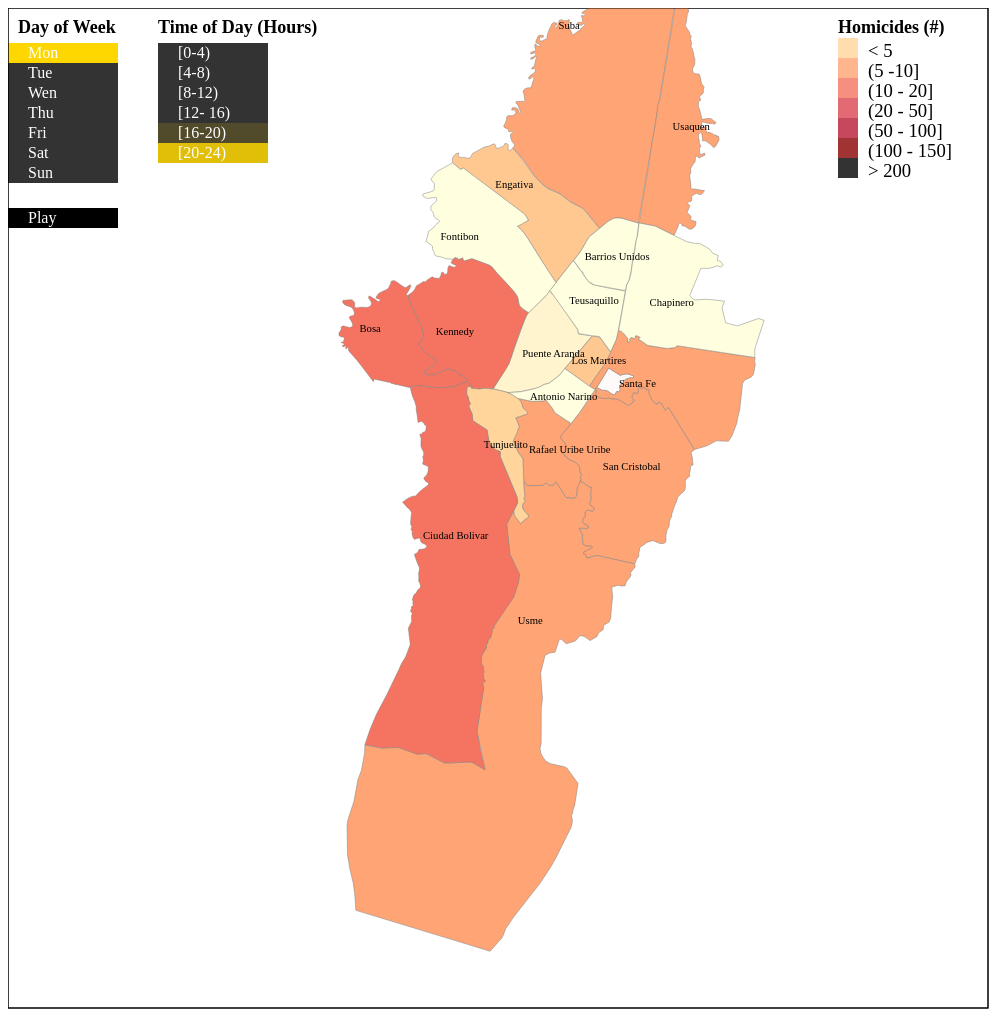
D3 v3 page, settled after 480 driven frames (8 s of simulated time); the page loaded 2 data file(s).


			 var padDia = 35;
			 var margin = {top: 10, right: 10,
						   bottom: 10, left: 10};
			 var height = 1020 - margin.top - margin.bottom;
			 var width = 1000 - margin.right - margin.left;
			 var svg = d3.select('body')
						 .append('svg')
						 .attr('width', width + margin.right +
										margin.left)
						 .attr('height', height + margin.top +
										 margin.bottom)
						 .append('g');
			 var ls_w = 20, ls_h = 20;
			 var diaGlob = 'Mon';
			 var horaGlob = '[0-4)';
			 var diasConver = {Mon: 'lunes', Tue: 'martes',
							   Wen: 'miércoles', Thu:'jueves',
							   Fri: 'viernes', Sat: 'sábado',
							   Sun: 'domingo'}
			 var HoraInt = ['[0-4)', '[4-8)', '[8-12)',
							'[12- 16)', '[16-20)', '[20-24)']
			 var hora = svg.selectAll('g')
						   .data(HoraInt)
						   .enter()
						   .append('g')
						   .attr('transform', function(d, i){
							   return 'translate(150, ' +
									  (i*20 + padDia) +
									  ')';
						   });
			 d3.select('svg')
			   .append('text')
			   .attr('x', 150)
			   .attr('y', 25)
			   .attr('class', 'title')
			   .text('Time of Day (Hours)');
			 d3.select('svg')
			   .append('text')
			   .attr('x', 10)
			   .attr('y', 25)
			   .attr('class', 'title')
			   .text('Day of Week');
			 hora.append('rect')
				 .attr("width", 110)
				 .attr("height", ls_h)
				 .attr('class', 'rectangleH')
				 .attr('dy', '.35em')
				 .attr('id', function(d, i){
					 return 'Hora' + i;})
				 .on('click', function(d){
					 d3.selectAll('rect.rectangleH').transition()
					   .duration(300)
					   .style("fill", "#333");
					 d3.select(this).transition().duration(300)
					   .style("fill", "#FFD700");
					 horaGlob = d;
					 printMap();
				 });
			 hora.append('text')
				 .attr('x', 20)
				 .attr('y', 15)
				 .attr('width', ls_w)
				 .attr('heigth', ls_h)
				 .attr('fill', 'white')
				 .text(function(d) { 
					 return d;});
			 var diasSem = ['Mon', 'Tue', 'Wen', 'Thu', 'Fri',
							'Sat', 'Sun'];
			 var dias = svg.selectAll('g.rectangle')
						  .data(diasSem)
						  .enter()
						  .append('g')
						  .attr('transform', function(d, i){
							  return 'translate(0, ' +
									  (i*20 + padDia) +
									 ')';
						  });
			 dias.append('rect')
				 .attr("width", 110)
				 .attr("height", ls_h)
				 .attr('class', 'rectangle')
				 .attr('id', function(d){
					 return d;})
				 .attr('dy', '.35em')
				 .on('click', function(d){
					 d3.selectAll('rect.rectangle').transition()
						   .duration(300)
					   .style("fill", "#333");
					 d3.select(this).transition().duration(300)
					   .style("fill", "#FFD700");
					 diaGlob = d;
					 printMap();
				 });
			 dias.append('text')
				 .attr('x', 20)
				 .attr('y', 15)
				 .attr('width', ls_w)
				 .attr('heigth', ls_h)
				 .attr('fill', 'white')
				 .text(function(d) { 
					 return d;});
			 var homRan = [5, 10, 20, 50, 100, 150, 200];
			 var legend_labels = ["< 5", "(5 -10]",
								  "(10 - 20]", "(20 - 50]",
								  "(50 - 100]", "(100 - 150]",
								  "> 200"];
			 var colrRan = ['#ffffe0','#ffd59b','#ffa474',
							'#f47461', '#db4551','#b81b34',
							'#8b0000'];
			 var colors = d3.scale.threshold()
							.domain(homRan)
							.range(colrRan);
			 var legend = svg.selectAll("g.legend")
							 .data(homRan)
							 .enter().append("g")
							 .attr("class", "legend");
			 var ls_w = 20, ls_h = 20;
			 legend.append("rect")
				   .attr("x", width - 150)
				   .attr("y", function(d, i){
					   return (i*ls_h) + 30;})
				   .attr("width", ls_w)
				   .attr("height", ls_h)
				   .style("fill", function(d, i) {
					   return colors(d); })
				   .style("opacity", 0.8);
			 legend.append("text")
				   .attr("x", width-120)
				   .attr("y", function(d, i){
					   return (i*ls_h) + 49;})
				   .text(function(d, i){
					   return legend_labels[i]; });
			 d3.select('svg')
			   .append('text')
			   .attr('x', width -150)
			   .attr('y', 25)
			   .attr('class', 'title')
			   .text('Homicides (#)');
			 
			 var play = d3.select('svg')
						  .append('g')
						  .attr('transform', 'translate(0, 200)');
			 
			 play.append('rect')
				 .attr("width", 110)
				 .attr("height", ls_h)
				 .attr('class', 'rectangleP')
				 .on('click', function(d){
					 playMap(1000);
				 });
			 play.append('text')
				 .attr('x', 20)
				 .attr('y', 15)
				 .attr('fill', 'white')
				 .attr('width', ls_w)
				 .attr('heigth', ls_h)
				 .text('Play');
			 d3.json('localidades_bogota.geojson', draw);
			 playAll(600);
			
// ── drawMap.js
function draw(error, geo_data){
	if (error) throw error;
	// Filter the data first!
	// Sumapaz area isn't necessary
	geo_data.features =
		geo_data.features.
		filter(function(d) {
			return d.properties.name != 'Sumapaz';
		});
	var center = d3.geo.centroid(geo_data)
	var scale  = 100;
	var offset = [width/2, height/2];
	var projection = d3.geo.mercator()
		.scale(scale)
		.center(center)
		.translate(offset);
	// create the path
	var path = d3.geo.path().projection(projection);
	// using the path determine the bounds of the
	// current map and use 
	// these to determine better values for the
	// scale and translation
	var bounds  = path.bounds(geo_data);
	var hscale  = scale*width  / (bounds[1][0] - bounds[0][0]);
	var vscale  = scale*height / (bounds[1][1] - bounds[0][1]);
	var scale   = (hscale < vscale) ? hscale : vscale;
	var offset  = [width - (bounds[0][0] + bounds[1][0])/2,
				   height - (bounds[0][1] + bounds[1][1])/2];
	// new projection
	projection = d3.geo.mercator().center(center)
		.scale(scale).translate(offset);
	path = path.projection(projection);
	// add a rectangle to see the bound of the svg
	svg.append("rect").attr('width', width)
		.attr('height', height)
		.style('stroke', 'black').style('fill', 'none');
	svg.selectAll("path")
		.data(geo_data.features)
		.enter().append("path")
		.attr("d", path)
		.attr('stroke-width', 0.5)
		.attr('stroke', 'gray')
		.attr('fill', 'none')
		.attr('id', function(d){
			return d.properties.name;});
		
	function reduceProj(d){
		var coord = d.geometry.coordinates[0][0];
		var mLon = d3.mean(coord, function(d){
			return d[0];});
		var mLat = d3.mean(coord, function(d){
			return d[1];});
		return [mLon, mLat];
	};
	
	svg.selectAll(".place-label")
		.data(geo_data.features)
		.enter().append("text")
		.attr("class", "place-label")
		.attr("transform", function(d) {
			return "translate(" +
				projection(reduceProj(d)) + ")";})
		.attr("dx", "-2em")
		.attr('dy', '0.35em')
		.text(function(d) {
			if(d.properties.name != 'La Candelaria'){
				return d.properties.name;
			}
		});

};

// ── functions.js
function printMap(){
	dia = diasConver[diaGlob]
	d3.csv('Bogota.csv', function(crimData){
		//Filter data with a specific day
		// and hour range
		crimData = crimData.filter(function(d) {
			return d.Dia == dia &&
				d.HoraInt == horaGlob;
		});
		// Map Number of homicides in each
		// location with the respective color
		function getHom(localidad){
			var hom = crimData.filter(function(d){
				return d.Localidad == localidad;})
			if(hom.length != 0){
				return colors(hom[0].Homicidios);
			} else {
				return 'snow';
			}
		}
		// Add transition when filling the
		// location
		svg.selectAll('path')
			.transition()
			.delay(100)
			.style('fill', function(d){
				return getHom(d.properties.name);
			});
	})
}


// Animate all hours of a given day
function playMap(dur){
	d3.selectAll('rect.rectangle').transition()
		.duration(300)
		.style("fill", "#333");
	// Select rectangle by id
	d3.select('rect#' + diaGlob).
		transition().duration(300)
		.style("fill", "#FFD700");
	var hour_index = 0;
	var colorHour = setInterval(function(){
		horaGlob = HoraInt[hour_index]
		d3.selectAll('rect.rectangleH').
			transition().duration(300)
			.style('fill', '#333');
		d3.selectAll('#Hora'+ hour_index)
			.transition().duration(300)
			.style('fill', '#FFD700');
		printMap();
		hour_index++;
		if(hour_index >= HoraInt.length){
			clearInterval(colorHour);
		}
	}, dur);
}

// Animate all hours of a all days
function playAll(dur){
	var days = ['Mon', 'Tue', 'Wen',
				'Thu', 'Fri', 'Sat', 'Sun'];
	day_index = 0;
	var playS = setInterval(function(){
		diaGlob = days[day_index];
		playMap(dur);
		day_index++;
		if(day_index >= days.length){
			clearInterval(playS);
		}
	}, dur*7);
}

// playMap function but with specific hour of days
function playMapEsp(dur){
	d3.selectAll('rect.rectangle').transition()
		.duration(300)
		.style("fill", "#333");
	// Select rectangle by id
	d3.select('rect#' + diaGlob).
		transition().duration(300)
		.style("fill", "#FFD700");
	var hour_index = 0;
	var especificDayHour = {'Fri' : ['[0-4)', '[20-24)'],
							'Sat' : ['[0-4)', '[4-8)', '[20-24)'],
							'Sun' : ['[0-4)']};
	var colorHour = setInterval(function(){
		horaGlob = especificDayHour[diaGlob][hour_index];
		d3.selectAll('rect.rectangleH').
			transition().duration(300)
			.style('fill', '#333');
		d3.selectAll('#Hora' + HoraConver[horaGlob])
			.transition().duration(300)
			.style('fill', '#FFD700');
		printMap();
		hour_index++;
		if(hour_index >= especificDayHour[diaGlob].length){
			clearInterval(colorHour);
		}
	}, dur);
}

// Start Animation
function startAnimation(dur){
	var dayEsp = ['Fri', 'Sat'];
	day_index = 0;
	var playS = setInterval(function(){
		diaGlob = dayEsp[day_index];
		// playMap code but with certain hours
		playMapEsp(dur)
		day_index++;
		if(day_index >= dayEsp.length){
			clearInterval(playS);
		}
	}, dur*3);
}

// Margin and initial setup of page
var padDia = 35;
var margin = {top: 10, right: 10,
			  bottom: 10, left: 10};
var height = 900 - margin.top - margin.bottom;
var width = 750 - margin.right - margin.left;
var svg = d3.select('#svgHere')
	.append('svg')
	.attr('width', width + margin.right +
		  margin.left)
	.attr('height', height + margin.top +
		  margin.bottom)
	.append('g');
var ls_w = 20, ls_h = 20;
// Intial day and hour intervals
var diaGlob = 'Mon';
var horaGlob = '[0-4)';

// Map some index i, to an hour
var HoraConver = {'[0-4)' : 0, '[4-8)' : 1, '[8-12)' : 2,
				  '[12- 16)' : 3, '[16-20)' : 4,
				  '[20-24)' : 5};
// Map text to a specific day the data
var diasConver = {Mon: 'lunes', Tue: 'martes',
				  Wen: 'miércoles', Thu:'jueves',
				  Fri: 'viernes', Sat: 'sábado',
				  Sun: 'domingo'};

var HoraInt = ['[0-4)', '[4-8)', '[8-12)',
			   '[12- 16)', '[16-20)', '[20-24)'];

// Add title to explain each buttons
d3.select('#svgHere')
	.select('svg')
	.append('text')
	.attr('x', 150)
	.attr('y', 25)
	.attr('class', 'title')
	.text('Time of Day (Hours)');
d3.select('#svgHere')
	.select('svg')
	.append('text')
	.attr('x', 10)
	.attr('y', 25)
	.attr('class', 'title')
	.text('Day of Week');

// Hour buttons
var hora = svg.selectAll('g')
	.data(HoraInt)
	.enter()
	.append('g')
	.attr('transform', function(d, i){
		return 'translate(150, ' +
			(i*20 + padDia) +
			')';
	});
hora.append('rect')
	.attr("width", 110)
	.attr("height", ls_h)
	.attr('class', 'rectangleH')
	.attr('dy', '.35em')
	.attr('id', function(d, i){
		return 'Hora' + i;})
	.on('click', function(d){
		d3.selectAll('rect.rectangleH').transition()
			.duration(300)
			.style("fill", "#333");
		d3.select(this).transition().duration(300)
			.style("fill", "#FFD700");
		horaGlob = d;
		printMap();
	});
hora.append('text')
	.attr('x', 20)
	.attr('y', 15)
	.attr('width', ls_w)
	.attr('heigth', ls_h)
	.attr('fill', 'white')
	.text(function(d) { 
		return d;})
	.on('click', function(d, i){
		d3.selectAll('rect.rectangleH').transition()
			.duration(300)
			.style("fill", "#333");
		d3.select('rect#Hora' + i).transition().duration(300)
			.style("fill", "#FFD700");
		horaGlob = d;
		printMap();
	});

var diasSem = ['Mon', 'Tue', 'Wen', 'Thu', 'Fri',
			   'Sat', 'Sun'];
var dias = svg.selectAll('g.rectangle')
	.data(diasSem)
	.enter()
	.append('g')
	.attr('transform', function(d, i){
		return 'translate(0, ' +
			(i*20 + padDia) +
			')';
	});
dias.append('rect')
	.attr("width", 110)
	.attr("height", ls_h)
	.attr('class', 'rectangle')
	.attr('id', function(d){
		return d;})
	.attr('dy', '.35em')
	.on('click', function(d){
		d3.selectAll('rect.rectangle').transition()
			.duration(300)
			.style("fill", "#333");
		d3.select(this).transition().duration(300)
			.style("fill", "#FFD700");
		diaGlob = d;
		printMap();
	});
dias.append('text')
	.attr('x', 20)
	.attr('y', 15)
	.attr('width', ls_w)
	.attr('heigth', ls_h)
	.attr('fill', 'white')
	.text(function(d) { 
		return d;})
	.on('click', function(d){
		d3.selectAll('rect.rectangle').transition()
			.duration(300)
			.style("fill", "#333");
		d3.select('rect#' + d).transition().duration(300)
			.style("fill", "#FFD700");
		diaGlob = d;
		printMap();
	});

// Lables and range of colors
var homRan = [5, 10, 20, 50, 100, 150, 200];
var legend_labels = ["< 5", "(5 -10]",
					 "(10 - 20]", "(20 - 50]",
					 "(50 - 100]", "(100 - 150]",
					 "> 200"];
var colrRan = ['#ffffe0','#ffd59b','#ffa474',
			   '#f47461', '#db4551','#b81b34',
			   '#8b0000'];
var colors = d3.scale.threshold()
	.domain(homRan)
	.range(colrRan);
var legend = svg.selectAll("g.legend")
	.data(homRan)
	.enter().append("g")
	.attr("class", "legend");
legend.append("rect")
	.attr("x", width - 150)
	.attr("y", function(d, i){
		return (i*ls_h) + 30;})
	.attr("width", ls_w)
	.attr("height", ls_h)
	.style("fill", function(d, i) {
		return colors(d); })
	.style("opacity", 0.8);
legend.append("text")
	.attr("x", width-120)
	.attr("y", function(d, i){
		return (i*ls_h) + 49;})
	.text(function(d, i){
		return legend_labels[i]; });
d3.select('#svgHere')
	.select('svg')
	.append('text')
	.attr('x', width -150)
	.attr('y', 25)
	.attr('class', 'title')
	.text('Homicides (#)');
var play = d3.select('#svgHere')
	.select('svg')
	.append('g')
	.attr('transform', 'translate(0, 200)');
play.append('rect')
	.attr("width", 200)
	.attr("height", ls_h)
	.attr('class', 'rectangleP')
	.on('click', function(d){
		playMap(1000);
	});
play.append('text')
	.attr('x', 20)
	.attr('y', 15)
	.attr('fill', 'white')
	.attr('width', ls_w)
	.attr('heigth', ls_h)
	.text('Play a Given Day')
	.on('click', function(d){
		playMap(1000);
	});

var playAllrec = d3.select('#svgHere')
	.select('svg')
	.append('g')
	.attr('transform', 'translate(0, 220)');

playAllrec.append('rect')
	.attr("width", 200)
	.attr("height", ls_h)
	.attr('class', 'rectangleP')
	.on('click', function(d){
		playAll(1000);
	});

playAllrec.append('text')
	.attr('x', 20)
	.attr('y', 15)
	.attr('fill', 'white')
	.attr('width', ls_w)
	.attr('heigth', ls_h)
	.text('Play all Days')
	.on('click', function(d){
		playAll(1000);
	});


d3.json('localidades_bogota.geojson', draw);


### data: localidades_bogota.geojson
{
 "type": "FeatureCollection",
 "features": [
  {
   "type": "Feature",
   "geometry": {
    "type": "MultiPolygon",
    "coordinates": "[... 1 items]"
   },
   "properties": {
    "name": "Suba",
    "cartodb_id": 16,
    "created_at": "2014-09-01T20:33:15Z",
    "updated_at": "2014-09-03T16:56:20Z"
   }
  },
  {
   "type": "Feature",
   "geometry": {
    "type": "MultiPolygon",
    "coordinates": "[... 1 items]"
   },
   "properties": {
    "name": "Rafael Uribe Uribe",
    "cartodb_id": 27,
    "created_at": "2014-09-03T14:57:03Z",
    "updated_at": "2014-09-03T15:53:34Z"
   }
  },
  {
   "type": "Feature",
   "geometry": {
    "type": "MultiPolygon",
    "coordinates": "[... 1 items]"
   },
   "properties": {
    "name": "La Candelaria",
    "cartodb_id": 33,
    "created_at": "2014-09-03T16:05:17Z",
    "updated_at": "2014-09-03T16:05:30Z"
   }
  },
  {
   "type": "Feature",
   "geometry": {
    "type": "MultiPolygon",
    "coordinates": "[... 1 items]"
   },
   "properties": {
    "name": "Puente Aranda",
    "cartodb_id": 29,
    "created_at": "2014-09-03T15:43:35Z",
    "updated_at": "2014-09-03T15:44:33Z"
   }
  },
  {
   "type": "Feature",
   "geometry": {
    "type": "MultiPolygon",
    "coordinates": "[... 1 items]"
   },
   "properties": {
    "name": "Engativa",
    "cartodb_id": 17,
    "created_at": "2014-09-01T20:44:58Z",
    "updated_at": "2014-09-03T16:56:44Z"
   }
  },
  {
   "type": "Feature",
   "geometry": {
    "type": "MultiPolygon",
    "coordinates": "[... 1 items]"
   },
   "properties": {
    "name": "Santa Fe",
    "cartodb_id": 34,
    "created_at": "2014-09-03T16:10:14Z",
    "updated_at": "2014-09-03T16:19:16Z"
   }
  },
  {
   "type": "Feature",
   "geometry": {
    "type": "MultiPolygon",
    "coordinates": "[... 1 items]"
   },
   "properties": {
    "name": "Los Martires",
    "cartodb_id": 31,
    "created_at": "2014-09-03T15:49:51Z",
    "updated_at": "2014-09-03T15:58:07Z"
   }
  },
  {
   "type": "Feature",
   "geometry": {
    "type": "MultiPolygon",
    "coordinates": "[... 1 items]"
   },
   "properties": {
    "name": "Teusaquillo",
    "cartodb_id": 32,
    "created_at": "2014-09-03T15:58:46Z",
    "updated_at": "2014-09-03T16:00:56Z"
   }
  },
  "... 12 more items"
 ]
}

### data: Bogota.csv
Localidad, Dia, HoraInt, Homicidios
Usaquen, jueves, [4-8), 3
Usaquen, jueves, [12- 16), 5
Usaquen, viernes, [0-4), 13
Usaquen, lunes, [12- 16), 7
Usaquen, sábado, [4-8), 15
Usaquen, miércoles, [16-20), 9
Usaquen, viernes, [8-12), 6
Usaquen, martes, [12- 16), 10
Usaquen, sábado, [0-4), 41
Usaquen, viernes, [20-24), 18
Usaquen, miércoles, [8-12), 5
Usaquen, viernes, [16-20), 13
Usaquen, sábado, [8-12), 7
Usaquen, lunes, [16-20), 10
Usaquen, miércoles, [20-24), 14
Usaquen, jueves, [8-12), 5
Usaquen, martes, [20-24), 14
Usaquen, miércoles, [0-4), 3
Usaquen, martes, [8-12), 4
Usaquen, jueves, [20-24), 12
Usaquen, martes, [0-4), 7
Usaquen, lunes, [20-24), 10
Usaquen, jueves, [0-4), 10
Usaquen, domingo, [0-4), 9
Usaquen, sábado, [12- 16), 4
Usaquen, lunes, [4-8), 3
Usaquen, miércoles, [4-8), 6
Usaquen, viernes, [12- 16), 8
Usaquen, domingo, [20-24), 8
Usaquen, sábado, [20-24), 8
Usaquen, viernes, [4-8), 8
Usaquen, sábado, [16-20), 9
Usaquen, martes, [16-20), 10
Usaquen, domingo, [16-20), 6
Usaquen, lunes, [8-12), 4
Usaquen, miércoles, [12- 16), 5
Usaquen, domingo, [12- 16), 4
Usaquen, jueves, [16-20), 7
Usaquen, domingo, [8-12), 1
Usaquen, domingo, [4-8), 1
Usaquen, lunes, [0-4), 1
Engativa, jueves, [0-4), 13
Engativa, viernes, [0-4), 24
Engativa, sábado, [0-4), 53
Engativa, sábado, [4-8), 17
Engativa, lunes, [20-24), 19
Engativa, viernes, [8-12), 8
Engativa, martes, [4-8), 5
Engativa, miércoles, [12- 16), 8
Engativa, lunes, [16-20), 8
Engativa, miércoles, [4-8), 7
Engativa, domingo, [12- 16), 12
Engativa, martes, [16-20), 14
Engativa, lunes, [0-4), 3
Engativa, lunes, [8-12), 4
Engativa, martes, [8-12), 2
Engativa, miércoles, [0-4), 7
Engativa, lunes, [12- 16), 7
Engativa, jueves, [16-20), 14
Engativa, viernes, [16-20), 13
... 666 more rows